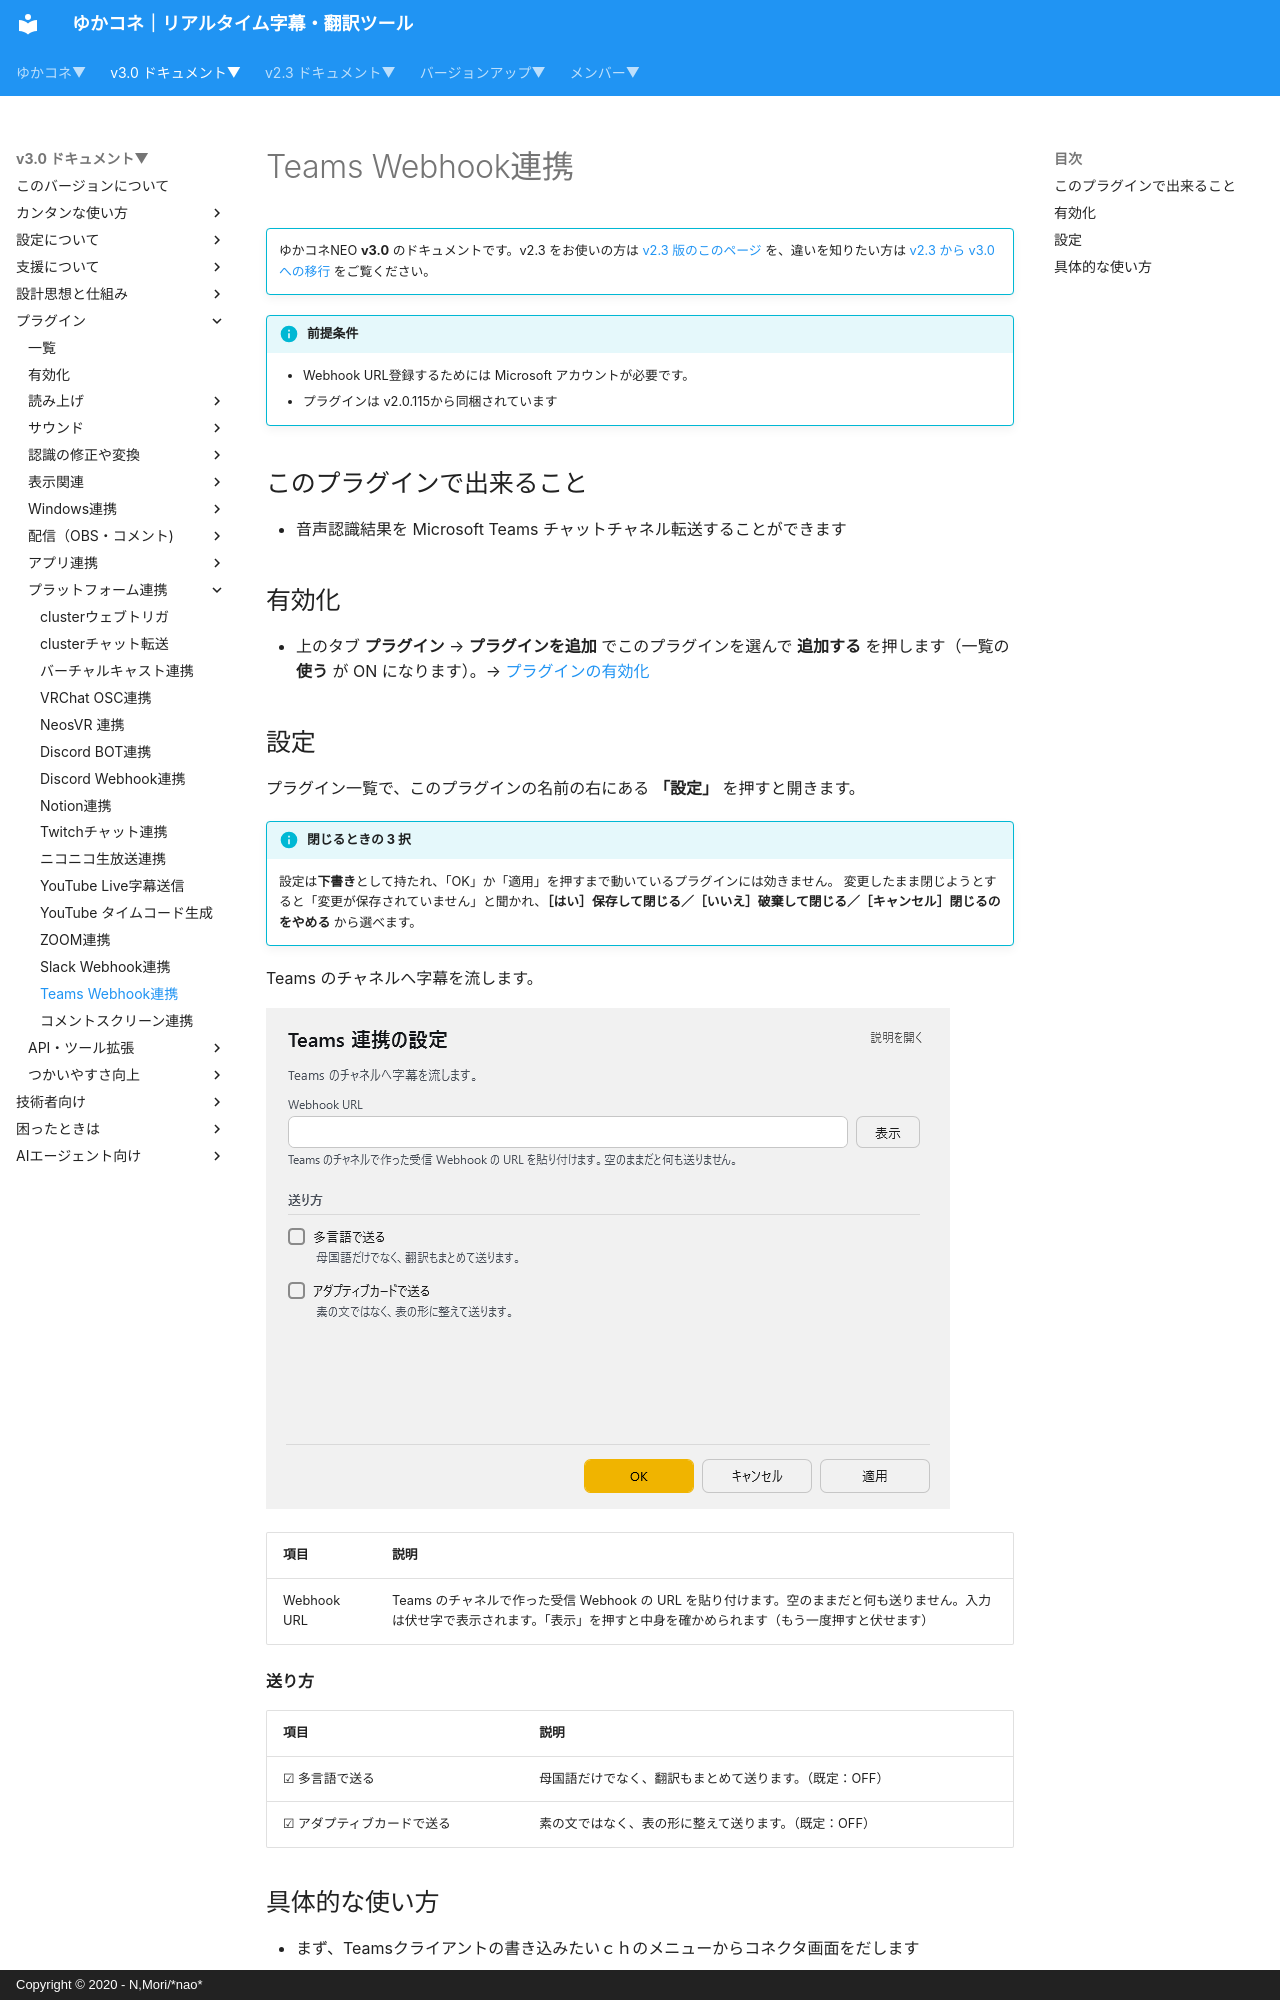

repository: nmori/yncneo-Docs-Src · page: v3.0/plugin/plugin_teamswebhook/index.html · generator: mkdocs · copyright: Copyright © 2020 - N,Mori/*nao*

<!-- version-banner -->
!!! info ""
    ゆかコネNEO **v3.0** のドキュメントです。v2.3 をお使いの方は [v2.3 版のこのページ](../../v2.3/plugin/plugin_teamswebhook.md) を、違いを知りたい方は [v2.3 から v3.0 への移行](../../mig/mig_neo_v3.0.md) をご覧ください。

!!! Info "前提条件"
    * Webhook URL登録するためには Microsoft アカウントが必要です。
    * プラグインは v2.0.115から同梱されています

## このプラグインで出来ること

* 音声認識結果を Microsoft Teams チャットチャネル転送することができます

## 有効化

* 上のタブ **プラグイン** → **プラグインを追加** でこのプラグインを選んで **追加する** を押します（一覧の **使う** が ON になります）。→ [プラグインの有効化](enabled.md)
